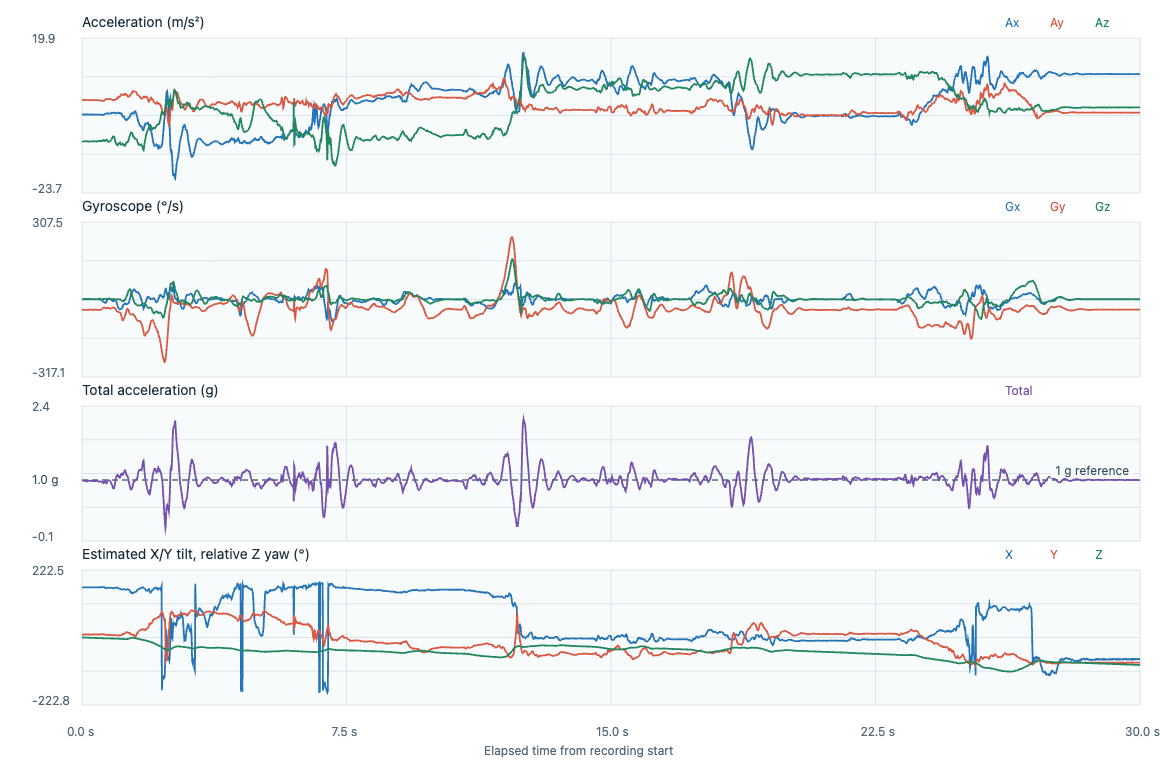

Source data for this figure (header and first rows):
timestamp_utc, elapsed_s, label, event_class, placement, subject_id, ax, ay, az, gx, gy, gz, acceleration_unit, gyroscope_unit, input_format, device_time_us, sequence, device_elapsed_s, sample_interval_s, stream_discontinuity, euler_x_deg, euler_y_deg, euler_z_deg
2026-11-06T23:47:19.865Z, 0.000000, adl_T18_bed_normal, adl, lower_back_center_waist, P02, -1.599, 2.462, -9.249, -0.0556, -0.8025, -0.0776, m/s^2, rad/s, timestamped, 550498494, 54771, 0.000000, , 0, 165.1, 9.488, 0.000000
2026-11-06T23:47:19.875Z, 0.009900, adl_T18_bed_normal, adl, lower_back_center_waist, P02, -1.595, 2.472, -9.244, -0.0553, -0.8033, -0.0776, m/s^2, rad/s, timestamped, 550508494, 54772, 0.01, 0.01, 0, 165, 9.462, -0.04446
2026-11-06T23:47:19.885Z, 0.0201, adl_T18_bed_normal, adl, lower_back_center_waist, P02, -1.614, 2.481, -9.254, -0.0543, -0.8052, -0.0778, m/s^2, rad/s, timestamped, 550518494, 54773, 0.02, 0.01, 0, 165, 9.562, -0.08904
2026-11-06T23:47:19.895Z, 0.03, adl_T18_bed_normal, adl, lower_back_center_waist, P02, -1.638, 2.476, -9.23, -0.0527, -0.8071, -0.0792, m/s^2, rad/s, timestamped, 550528494, 54774, 0.03, 0.01, 0, 165, 9.725, -0.1344
2026-11-06T23:47:19.905Z, 0.04, adl_T18_bed_normal, adl, lower_back_center_waist, P02, -1.633, 2.472, -9.212, -0.0508, -0.81, -0.0789, m/s^2, rad/s, timestamped, 550538494, 54775, 0.04, 0.01, 0, 165, 9.716, -0.1796
2026-11-06T23:47:19.915Z, 0.05, adl_T18_bed_normal, adl, lower_back_center_waist, P02, -1.638, 2.457, -9.188, -0.0495, -0.8105, -0.0797, m/s^2, rad/s, timestamped, 550548494, 54776, 0.05, 0.01, 0, 165, 9.77, -0.2253
2026-11-06T23:47:19.925Z, 0.06, adl_T18_bed_normal, adl, lower_back_center_waist, P02, -1.609, 2.457, -9.202, -0.0481, -0.8111, -0.08, m/s^2, rad/s, timestamped, 550558494, 54777, 0.06, 0.01, 0, 165, 9.588, -0.2711
2026-11-06T23:47:19.935Z, 0.07, adl_T18_bed_normal, adl, lower_back_center_waist, P02, -1.623, 2.462, -9.207, -0.0476, -0.8111, -0.0797, m/s^2, rad/s, timestamped, 550568494, 54778, 0.07, 0.01, 0, 165, 9.667, -0.3168
2026-11-06T23:47:19.945Z, 0.0801, adl_T18_bed_normal, adl, lower_back_center_waist, P02, -1.623, 2.443, -9.179, -0.0476, -0.8111, -0.0802, m/s^2, rad/s, timestamped, 550578494, 54779, 0.08, 0.01, 0, 165.1, 9.699, -0.3627
2026-11-06T23:47:19.955Z, 0.09, adl_T18_bed_normal, adl, lower_back_center_waist, P02, -1.623, 2.448, -9.156, -0.0487, -0.8121, -0.0802, m/s^2, rad/s, timestamped, 550588494, 54780, 0.09, 0.01, 0, 165, 9.72, -0.4087
2026-11-06T23:47:19.965Z, 0.1, adl_T18_bed_normal, adl, lower_back_center_waist, P02, -1.657, 2.457, -9.16, -0.05, -0.8137, -0.0805, m/s^2, rad/s, timestamped, 550598494, 54781, 0.1, 0.01, 0, 165, 9.91, -0.4548
2026-11-06T23:47:19.974Z, 0.1091, adl_T18_bed_normal, adl, lower_back_center_waist, P02, -1.628, 2.428, -9.128, -0.0508, -0.8148, -0.08, m/s^2, rad/s, timestamped, 550607494, 54782, 0.109, 0.009000, 0, 165.1, 9.781, -0.4961
2026-11-06T23:47:19.984Z, 0.1191, adl_T18_bed_normal, adl, lower_back_center_waist, P02, -1.619, 2.424, -9.118, -0.0503, -0.8148, -0.0794, m/s^2, rad/s, timestamped, 550617494, 54783, 0.119, 0.01, 0, 165.1, 9.734, -0.5416
2026-11-06T23:47:19.994Z, 0.1291, adl_T18_bed_normal, adl, lower_back_center_waist, P02, -1.623, 2.419, -9.123, -0.0497, -0.8143, -0.0797, m/s^2, rad/s, timestamped, 550627494, 54784, 0.129, 0.01, 0, 165.2, 9.759, -0.5872
2026-11-06T23:47:20.004Z, 0.1392, adl_T18_bed_normal, adl, lower_back_center_waist, P02, -1.638, 2.414, -9.133, -0.0497, -0.8124, -0.0794, m/s^2, rad/s, timestamped, 550637494, 54785, 0.139, 0.01, 0, 165.2, 9.836, -0.6327
2026-11-06T23:47:20.014Z, 0.1491, adl_T18_bed_normal, adl, lower_back_center_waist, P02, -1.623, 2.428, -9.128, -0.05, -0.8119, -0.0789, m/s^2, rad/s, timestamped, 550647494, 54786, 0.149, 0.01, 0, 165.1, 9.752, -0.6779
2026-11-06T23:47:20.025Z, 0.1593, adl_T18_bed_normal, adl, lower_back_center_waist, P02, -1.643, 2.414, -9.165, -0.05, -0.81, -0.0789, m/s^2, rad/s, timestamped, 550657494, 54787, 0.159, 0.01, 0, 165.2, 9.833, -0.7231
2026-11-06T23:47:20.034Z, 0.1692, adl_T18_bed_normal, adl, lower_back_center_waist, P02, -1.652, 2.428, -9.212, -0.0508, -0.8065, -0.0789, m/s^2, rad/s, timestamped, 550667494, 54788, 0.169, 0.01, 0, 165.2, 9.839, -0.7683
2026-11-06T23:47:20.044Z, 0.1791, adl_T18_bed_normal, adl, lower_back_center_waist, P02, -1.652, 2.424, -9.249, -0.0503, -0.8028, -0.0786, m/s^2, rad/s, timestamped, 550677494, 54789, 0.179, 0.01, 0, 165.3, 9.804, -0.8134
2026-11-06T23:47:20.054Z, 0.189, adl_T18_bed_normal, adl, lower_back_center_waist, P02, -1.652, 2.428, -9.23, -0.0503, -0.8015, -0.0778, m/s^2, rad/s, timestamped, 550687494, 54790, 0.189, 0.01, 0, 165.3, 9.821, -0.8579
2026-11-06T23:47:20.064Z, 0.1991, adl_T18_bed_normal, adl, lower_back_center_waist, P02, -1.633, 2.409, -9.235, -0.0503, -0.8009, -0.0781, m/s^2, rad/s, timestamped, 550697494, 54791, 0.199, 0.01, 0, 165.4, 9.71, -0.9027
2026-11-06T23:47:20.074Z, 0.2092, adl_T18_bed_normal, adl, lower_back_center_waist, P02, -1.633, 2.39, -9.235, -0.0497, -0.8009, -0.0781, m/s^2, rad/s, timestamped, 550707494, 54792, 0.209, 0.01, 0, 165.5, 9.714, -0.9474
2026-11-06T23:47:20.085Z, 0.2193, adl_T18_bed_normal, adl, lower_back_center_waist, P02, -1.628, 2.404, -9.23, -0.0503, -0.8017, -0.0778, m/s^2, rad/s, timestamped, 550717494, 54793, 0.219, 0.01, 0, 165.4, 9.687, -0.992
2026-11-06T23:47:20.095Z, 0.2293, adl_T18_bed_normal, adl, lower_back_center_waist, P02, -1.628, 2.404, -9.23, -0.0516, -0.8023, -0.0781, m/s^2, rad/s, timestamped, 550727494, 54794, 0.229, 0.01, 0, 165.4, 9.687, -1.037
2026-11-06T23:47:20.104Z, 0.2391, adl_T18_bed_normal, adl, lower_back_center_waist, P02, -1.633, 2.414, -9.207, -0.0529, -0.8036, -0.0786, m/s^2, rad/s, timestamped, 550737494, 54795, 0.239, 0.01, 0, 165.3, 9.735, -1.082
2026-11-06T23:47:20.114Z, 0.249, adl_T18_bed_normal, adl, lower_back_center_waist, P02, -1.619, 2.399, -9.193, -0.0545, -0.8044, -0.0784, m/s^2, rad/s, timestamped, 550747494, 54796, 0.249, 0.01, 0, 165.4, 9.668, -1.127
2026-11-06T23:47:20.124Z, 0.2592, adl_T18_bed_normal, adl, lower_back_center_waist, P02, -1.633, 2.428, -9.184, -0.0564, -0.8055, -0.0784, m/s^2, rad/s, timestamped, 550757494, 54797, 0.259, 0.01, 0, 165.2, 9.754, -1.172
2026-11-06T23:47:20.135Z, 0.2693, adl_T18_bed_normal, adl, lower_back_center_waist, P02, -1.633, 2.414, -9.193, -0.0585, -0.8063, -0.0781, m/s^2, rad/s, timestamped, 550767494, 54798, 0.269, 0.01, 0, 165.3, 9.749, -1.216
2026-11-06T23:47:20.144Z, 0.279, adl_T18_bed_normal, adl, lower_back_center_waist, P02, -1.638, 2.424, -9.174, -0.0615, -0.8065, -0.0773, m/s^2, rad/s, timestamped, 550777494, 54799, 0.279, 0.01, 0, 165.2, 9.793, -1.261
2026-11-06T23:47:20.155Z, 0.2893, adl_T18_bed_normal, adl, lower_back_center_waist, P02, -1.638, 2.424, -9.151, -0.0628, -0.8063, -0.0781, m/s^2, rad/s, timestamped, 550787494, 54800, 0.289, 0.01, 0, 165.2, 9.816, -1.305
2026-11-06T23:47:20.164Z, 0.2991, adl_T18_bed_normal, adl, lower_back_center_waist, P02, -1.628, 2.419, -9.16, -0.0628, -0.8068, -0.0781, m/s^2, rad/s, timestamped, 550797494, 54801, 0.299, 0.01, 0, 165.2, 9.751, -1.35
2026-11-06T23:47:20.175Z, 0.3093, adl_T18_bed_normal, adl, lower_back_center_waist, P02, -1.633, 2.414, -9.151, -0.0617, -0.806, -0.0778, m/s^2, rad/s, timestamped, 550807494, 54802, 0.309, 0.01, 0, 165.2, 9.79, -1.395
2026-11-06T23:47:20.184Z, 0.3191, adl_T18_bed_normal, adl, lower_back_center_waist, P02, -1.619, 2.409, -9.142, -0.0591, -0.8052, -0.0778, m/s^2, rad/s, timestamped, 550817494, 54803, 0.319, 0.01, 0, 165.2, 9.715, -1.439
2026-11-06T23:47:20.194Z, 0.3292, adl_T18_bed_normal, adl, lower_back_center_waist, P02, -1.638, 2.395, -9.17, -0.0569, -0.8044, -0.0773, m/s^2, rad/s, timestamped, 550827494, 54804, 0.329, 0.01, 0, 165.4, 9.805, -1.484
2026-11-06T23:47:20.205Z, 0.3393, adl_T18_bed_normal, adl, lower_back_center_waist, P02, -1.647, 2.399, -9.193, -0.0564, -0.8031, -0.0776, m/s^2, rad/s, timestamped, 550837494, 54805, 0.339, 0.01, 0, 165.4, 9.837, -1.528
2026-11-06T23:47:20.214Z, 0.3491, adl_T18_bed_normal, adl, lower_back_center_waist, P02, -1.652, 2.399, -9.165, -0.0553, -0.8025, -0.0778, m/s^2, rad/s, timestamped, 550847494, 54806, 0.349, 0.01, 0, 165.3, 9.893, -1.573
2026-11-06T23:47:20.224Z, 0.3592, adl_T18_bed_normal, adl, lower_back_center_waist, P02, -1.647, 2.419, -9.212, -0.0545, -0.8017, -0.0781, m/s^2, rad/s, timestamped, 550857494, 54807, 0.359, 0.01, 0, 165.3, 9.814, -1.617
2026-11-06T23:47:20.234Z, 0.3691, adl_T18_bed_normal, adl, lower_back_center_waist, P02, -1.647, 2.409, -9.207, -0.0545, -0.8012, -0.0776, m/s^2, rad/s, timestamped, 550867494, 54808, 0.369, 0.01, 0, 165.3, 9.821, -1.662
2026-11-06T23:47:20.244Z, 0.3791, adl_T18_bed_normal, adl, lower_back_center_waist, P02, -1.676, 2.419, -9.193, -0.0537, -0.8023, -0.0784, m/s^2, rad/s, timestamped, 550877494, 54809, 0.379, 0.01, 0, 165.3, 10, -1.707
2026-11-06T23:47:20.255Z, 0.3893, adl_T18_bed_normal, adl, lower_back_center_waist, P02, -1.662, 2.419, -9.174, -0.0529, -0.8041, -0.0792, m/s^2, rad/s, timestamped, 550887494, 54810, 0.389, 0.01, 0, 165.2, 9.934, -1.752
2026-11-06T23:47:20.265Z, 0.3993, adl_T18_bed_normal, adl, lower_back_center_waist, P02, -1.652, 2.404, -9.202, -0.0516, -0.8047, -0.0786, m/s^2, rad/s, timestamped, 550897494, 54811, 0.399, 0.01, 0, 165.4, 9.855, -1.797
2026-11-06T23:47:20.275Z, 0.4092, adl_T18_bed_normal, adl, lower_back_center_waist, P02, -1.662, 2.433, -9.193, -0.0537, -0.8036, -0.0786, m/s^2, rad/s, timestamped, 550907494, 54812, 0.409, 0.01, 0, 165.2, 9.912, -1.842
2026-11-06T23:47:20.284Z, 0.419, adl_T18_bed_normal, adl, lower_back_center_waist, P02, -1.671, 2.428, -9.23, -0.0585, -0.8036, -0.0786, m/s^2, rad/s, timestamped, 550917494, 54813, 0.419, 0.01, 0, 165.3, 9.932, -1.887
2026-11-06T23:47:20.295Z, 0.4294, adl_T18_bed_normal, adl, lower_back_center_waist, P02, -1.671, 2.419, -9.207, -0.0615, -0.8055, -0.0781, m/s^2, rad/s, timestamped, 550927494, 54814, 0.429, 0.01, 0, 165.3, 9.958, -1.932
2026-11-06T23:47:20.304Z, 0.4391, adl_T18_bed_normal, adl, lower_back_center_waist, P02, -1.643, 2.414, -9.17, -0.0612, -0.8079, -0.0789, m/s^2, rad/s, timestamped, 550937494, 54815, 0.439, 0.01, 0, 165.3, 9.828, -1.977
2026-11-06T23:47:20.314Z, 0.4492, adl_T18_bed_normal, adl, lower_back_center_waist, P02, -1.643, 2.395, -9.165, -0.0575, -0.8103, -0.0797, m/s^2, rad/s, timestamped, 550947494, 54816, 0.449, 0.01, 0, 165.4, 9.838, -2.023
2026-11-06T23:47:20.324Z, 0.4591, adl_T18_bed_normal, adl, lower_back_center_waist, P02, -1.647, 2.38, -9.137, -0.0524, -0.8105, -0.0794, m/s^2, rad/s, timestamped, 550957494, 54817, 0.459, 0.01, 0, 165.4, 9.897, -2.068
2026-11-06T23:47:20.334Z, 0.469, adl_T18_bed_normal, adl, lower_back_center_waist, P02, -1.628, 2.38, -9.104, -0.0489, -0.8116, -0.0794, m/s^2, rad/s, timestamped, 550967494, 54818, 0.469, 0.01, 0, 165.3, 9.816, -2.114
2026-11-06T23:47:20.344Z, 0.4791, adl_T18_bed_normal, adl, lower_back_center_waist, P02, -1.623, 2.366, -9.123, -0.0455, -0.814, -0.0808, m/s^2, rad/s, timestamped, 550977494, 54819, 0.479, 0.01, 0, 165.5, 9.773, -2.16
2026-11-06T23:47:20.354Z, 0.489, adl_T18_bed_normal, adl, lower_back_center_waist, P02, -1.628, 2.356, -9.063, -0.0415, -0.8193, -0.0821, m/s^2, rad/s, timestamped, 550987494, 54820, 0.489, 0.01, 0, 165.4, 9.864, -2.207
2026-11-06T23:47:20.364Z, 0.499, adl_T18_bed_normal, adl, lower_back_center_waist, P02, -1.633, 2.346, -9.081, -0.0316, -0.8247, -0.0832, m/s^2, rad/s, timestamped, 550997494, 54821, 0.499, 0.01, 0, 165.5, 9.876, -2.255
2026-11-06T23:47:20.374Z, 0.5091, adl_T18_bed_normal, adl, lower_back_center_waist, P02, -1.638, 2.327, -9.072, -0.0234, -0.8244, -0.0848, m/s^2, rad/s, timestamped, 551007494, 54822, 0.509, 0.01, 0, 165.6, 9.919, -2.303
2026-11-06T23:47:20.384Z, 0.519, adl_T18_bed_normal, adl, lower_back_center_waist, P02, -1.638, 2.313, -9.063, -0.0215, -0.8185, -0.0845, m/s^2, rad/s, timestamped, 551017494, 54823, 0.519, 0.01, 0, 165.7, 9.932, -2.352
2026-11-06T23:47:20.394Z, 0.529, adl_T18_bed_normal, adl, lower_back_center_waist, P02, -1.643, 2.317, -9.086, -0.0289, -0.8095, -0.0834, m/s^2, rad/s, timestamped, 551027494, 54824, 0.529, 0.01, 0, 165.7, 9.936, -2.4
2026-11-06T23:47:20.404Z, 0.5391, adl_T18_bed_normal, adl, lower_back_center_waist, P02, -1.686, 2.313, -9.058, -0.0476, -0.7996, -0.081, m/s^2, rad/s, timestamped, 551037494, 54825, 0.539, 0.01, 0, 165.7, 10.22, -2.446
2026-11-06T23:47:20.414Z, 0.549, adl_T18_bed_normal, adl, lower_back_center_waist, P02, -1.724, 2.274, -9.025, -0.0793, -0.7884, -0.0786, m/s^2, rad/s, timestamped, 551047494, 54826, 0.549, 0.01, 0, 165.9, 10.49, -2.491
2026-11-06T23:47:20.424Z, 0.559, adl_T18_bed_normal, adl, lower_back_center_waist, P02, -1.738, 2.269, -9.077, -0.1134, -0.7762, -0.077, m/s^2, rad/s, timestamped, 551057494, 54827, 0.559, 0.01, 0, 166, 10.53, -2.535
2026-11-06T23:47:20.434Z, 0.5691, adl_T18_bed_normal, adl, lower_back_center_waist, P02, -1.738, 2.236, -9.077, -0.1441, -0.7596, -0.0741, m/s^2, rad/s, timestamped, 551067494, 54828, 0.569, 0.01, 0, 166.2, 10.53, -2.578
2026-11-06T23:47:20.445Z, 0.5793, adl_T18_bed_normal, adl, lower_back_center_waist, P02, -1.748, 2.221, -9.002, -0.1726, -0.7373, -0.069, m/s^2, rad/s, timestamped, 551077494, 54829, 0.579, 0.01, 0, 166.1, 10.68, -2.617
2026-11-06T23:47:20.454Z, 0.5883, adl_T18_bed_normal, adl, lower_back_center_waist, P02, -1.724, 2.188, -8.942, -0.2014, -0.7103, -0.0629, m/s^2, rad/s, timestamped, 551086494, 54830, 0.588, 0.009000, 0, 166.3, 10.61, -2.65
... 2,948 more rows
